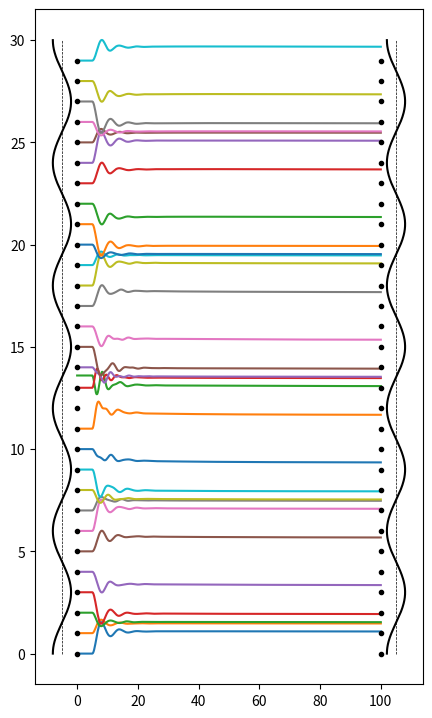

Here is the Python script that generated this plot:
import numpy as np
import matplotlib.pyplot as plt
from scipy.integrate import solve_ivp

def deriv_periodic_and_potential(t, y, masses, damping, t_start, L_total,
                                 omega, alpha):
    x, v = y.reshape(2, -1)
    F_periodic = alpha * np.cos(omega * x)
    # periodic BC
    a_p1 = np.mod(np.roll(x, -1) - x, L_total)
    a_m1 = np.mod(x - np.roll(x, 1), L_total)
    acc = (a_p1 - a_m1) / masses - damping * v + F_periodic
    acc *= (t >= t_start)
    return np.hstack((v, acc))

N = 30 
a = 1.0
L_total = N * a
method = 'DOP853'
dense_output = False
m = 1.0
damping = 0.5 ### 0.1
total_time = 100.
nsteps = 501
t_start = 0.05 * total_time

# periodic potential

omega_0 = 2 * np.pi / a
omega = (5 / N) * omega_0

alpha = 0.6 # strength of periodic force

x_nominal = a * np.arange(N, dtype=float)

x0 = x_nominal.copy()   # actual starting positions

x0[12] += 0.8    # displace one

v0 = np.zeros_like(x0)

y0 = np.hstack((x0, v0))

masses = m * np.ones_like(x0)

# masses[32] *= 5.  # add a defect


t_eval = np.linspace(0, total_time, nsteps)
t_span = t_eval.min(), t_eval.max()

args = (masses, damping, t_start, L_total, omega, alpha)

answer = solve_ivp(fun=deriv_periodic_and_potential, t_span=t_span, y0=y0,
                   method=method, t_eval=t_eval, dense_output=dense_output,
                   events=None, vectorized=False, args=args)

displacements = x_nominal[:, None] + 2 * (answer.y[:N] - x_nominal[:, None])

if True:
    fig, ax = plt.subplots(1, 1, figsize=[5, 7.5])
    for thing in displacements:  # answer.y[:N]:
        ax.plot(t_eval, thing)
    plt.subplots_adjust(bottom=0.05, top=0.95)
    ax.plot(np.zeros(N), x_nominal, '.k')
    ax.plot(np.zeros(N) + t_eval.max(), x_nominal, '.k')
    if True:
        y = np.linspace(0, 30, 601)
        x = -5 * alpha * np.cos(omega * y)
        zero = np.zeros_like(x)
        ax.plot(x + t_eval.min() - 5, y, '-k')
        ax.plot(x + t_eval.max() + 5, y, '-k')
        ax.plot(zero + t_eval.min() - 5, y, '--k', linewidth=0.5)
        ax.plot(zero + t_eval.max() + 5, y, '--k', linewidth=0.5)      
    plt.show()


"""
# preallocate empty array and assign slice by chrisaycock
def shift5(arr, num, fill_value=np.nan):
    result = np.empty_like(arr)
    if num > 0:
        result[:num] = fill_value
        result[num:] = arr[:-num]
    elif num < 0:
        result[num:] = fill_value
        result[:num] = arr[-num:]
    else:
        result[:] = arr
    return result
"""
